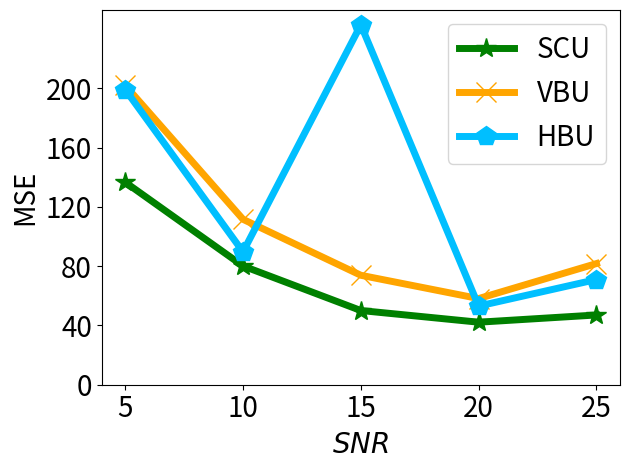

The matplotlib source for this figure:


import numpy as np
import matplotlib.pyplot as plt

epsilon = 3
beta = 1 / epsilon


x=[1, 2, 3, 4, 5]
# validation_for_plt =[97,95.8600, 94.9400, 93.5400, 93.2400]
# attack_for_plt=[0, 0.3524, 0, 0.1762, 0.1762]
# basic_for_plt=[99.8, 99.8, 99.8, 99.8, 99.8]

labels = ['5', '10', '15', '20', '25']
#unl_org_0=[28.59, 28.59, 28.59, 28.59, 28.59]
unl_org = [157.8872, 75.4524, 45.3662, 39.2235, 38.0603]

unl_hess_r = [199.1735, 89.6475, 242.8249, 53.0745, 70.9853]
unl_vbu = [201.9723, 111.6113, 73.8605, 58.1304, 81.7567]

unl_ss_w = [136.6361, 80.1199, 50.0665, 42.1865, 47.0690]
#unl_ss_wo = [6.04, 21.44, 31.33, 42.16, 45.34]



plt.figure()
l_w=5
m_s=15
#plt.figure(figsize=(8, 5.3))
#plt.plot(x, unl_fr, color='blue', marker='^', label='Retrain',linewidth=l_w, markersize=m_s)
plt.plot(x, unl_ss_w, color='g',  marker='*',  label='SCU',linewidth=l_w, markersize=m_s)
#plt.plot(x, unl_ss_wo, color='palegreen',  marker='1',  label='MCFU$_{w/o}$',linewidth=l_w, markersize=m_s)

plt.plot(x, unl_vbu, color='orange',  marker='x',  label='VBU',linewidth=l_w,  markersize=m_s)

plt.plot(x, unl_hess_r, color='deepskyblue',  marker='p',  label='HBU',linewidth=l_w, markersize=m_s)


#plt.plot(x, unl_vibu, color='silver',  marker='d',  label='VIBU',linewidth=4,  markersize=10)

# plt.plot(x, y_sa03, color='r',  marker='2',  label='AAAI21 A_acc, pr=0.3',linewidth=3, markersize=8)
# plt.plot(x, y_sa05, color='darkblue',  marker='4',  label='AAAI21 A_acc, pr=0.5',linewidth=3, markersize=8)
# plt.plot(x, y_ma03, color='darkviolet',  marker='3',  label='FedMC A_acc, pr=0.3',linewidth=3, markersize=8)
# plt.plot(x, y_ma05, color='cyan',  marker='p',  label='FedMC A_acc, pr=0.5',linewidth=3, markersize=8)


# plt.grid()
leg = plt.legend(fancybox=True, shadow=True)
# plt.xlabel('Malicious Client Ratio (%)' ,fontsize=16)
plt.ylabel('MSE' ,fontsize=20)
my_y_ticks = np.arange(0, 201, 40)
plt.yticks(my_y_ticks, fontsize=20)
plt.xlabel('$\it{SNR}$', fontsize=20)

plt.xticks(x, labels, fontsize=20)
# plt.title('CIFAR10 IID')
plt.legend(loc='best', fontsize=20)
plt.tight_layout()
#plt.title("MNIST")
plt.rcParams['figure.figsize'] = (2.0, 1)
plt.rcParams['image.interpolation'] = 'nearest'
plt.rcParams['figure.subplot.left'] = 0.11
plt.rcParams['figure.subplot.bottom'] = 0.08
plt.rcParams['figure.subplot.right'] = 0.977
plt.rcParams['figure.subplot.top'] = 0.969
plt.savefig('cifar_mse_clean_snr_awgn_curve.png', dpi=200)
plt.show()